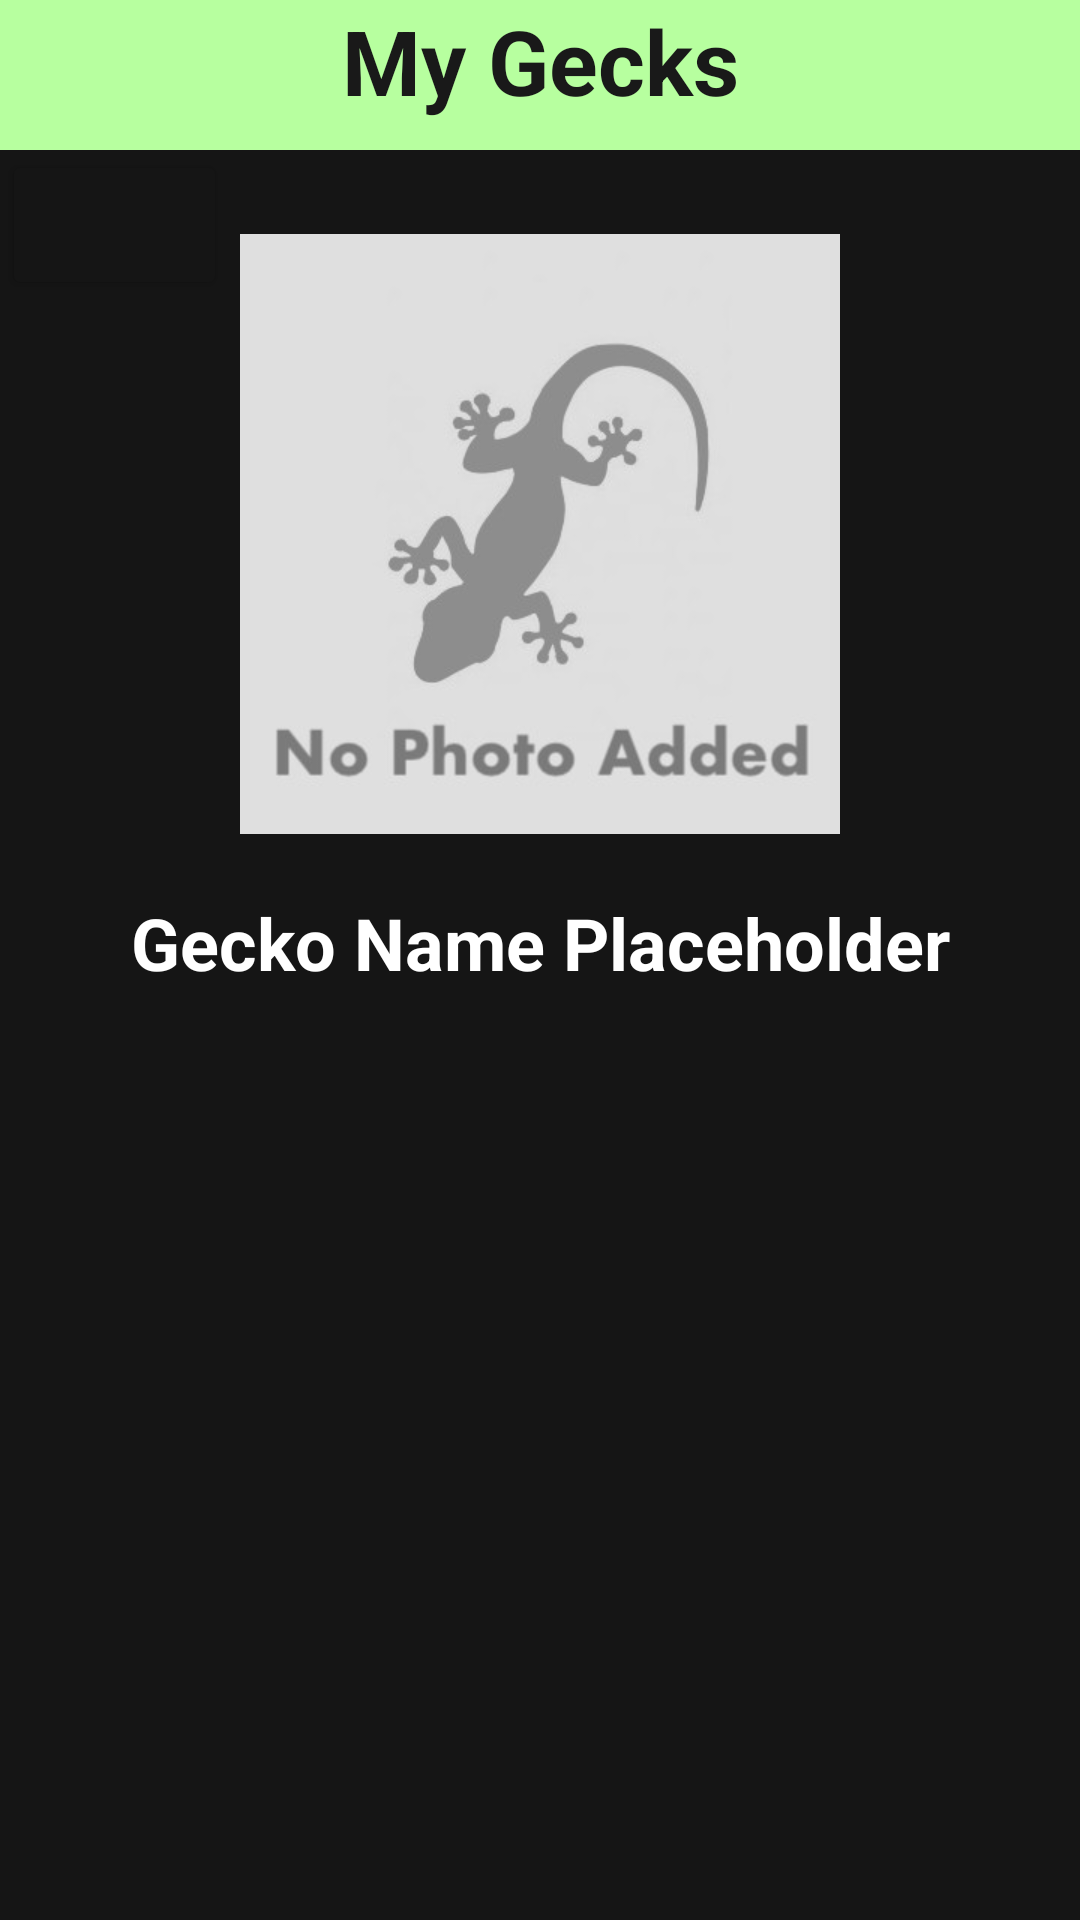

The Android layout XML behind this screen, and the referenced resources:
<!-- AndroidManifest.xml: application theme Theme.GeckTrack -->
<!-- res/layout/fragment_care_category.xml -->
<?xml version="1.0" encoding="utf-8"?>
<LinearLayout xmlns:android="http://schemas.android.com/apk/res/android"
    xmlns:app="http://schemas.android.com/apk/res-auto"
    xmlns:tools="http://schemas.android.com/tools"
    android:layout_width="match_parent"
    android:layout_height="match_parent"
    android:background="@color/faded_black"
    tools:context=".ui.mygecks.fragment_care_category"
    android:orientation="vertical" >

    <androidx.constraintlayout.widget.ConstraintLayout
        android:id="@+id/MyGecksHeader_ConstraintLayout"
        android:layout_width="match_parent"
        android:layout_height="wrap_content">

        <TextView
            android:id="@+id/TextView_MyGecksHeader"
            android:layout_width="0dp"
            android:layout_height="50dp"
            android:background="#B7FF9F"
            android:backgroundTint="#B7FF9F"
            android:text="@string/my_gecks"
            android:textAlignment="center"
            android:textColor="#191919"
            android:textSize="30sp"
            android:textStyle="bold"
            app:layout_constraintBottom_toBottomOf="parent"
            app:layout_constraintEnd_toEndOf="parent"
            app:layout_constraintStart_toStartOf="parent"
            app:layout_constraintTop_toTopOf="parent"
            app:layout_constraintVertical_bias="0.0" />
    </androidx.constraintlayout.widget.ConstraintLayout>

    <androidx.constraintlayout.widget.ConstraintLayout
        android:id="@+id/GeckoTitleSection_ConstraintLayout"
        android:layout_width="match_parent"
        android:layout_height="wrap_content">

        <Button
            android:id="@+id/BackToSelectedGecko_Button"
            android:layout_width="75dp"
            android:layout_height="50dp"
            android:backgroundTint="@color/faded_black"
            app:icon="@drawable/abc_vector_test"
            app:iconTint="@color/pastel_green"
            app:layout_constraintEnd_toEndOf="parent"
            app:layout_constraintHorizontal_bias="0.002"
            app:layout_constraintStart_toStartOf="parent"
            app:layout_constraintTop_toTopOf="parent" />

        <ImageView
            android:id="@+id/GeckoImageCareCategory_ImageView"
            android:layout_width="200dp"
            android:layout_height="200dp"
            android:layout_marginTop="28dp"
            android:contentDescription="@string/the_user_s_gecko"
            android:src="@drawable/noimagegecko"
            app:layout_constraintBottom_toTopOf="@+id/TextView_GeckoTitle"
            app:layout_constraintEnd_toEndOf="parent"
            app:layout_constraintStart_toStartOf="parent"
            app:layout_constraintTop_toTopOf="parent" />

        <TextView
            android:id="@+id/TextView_GeckoTitle"
            android:layout_width="wrap_content"
            android:layout_height="35dp"
            android:layout_marginTop="20dp"
            android:layout_marginBottom="20dp"
            android:text="@string/gecko_name_placeholder"
            android:textColor="@color/white"
            android:textSize="24sp"
            android:textStyle="bold"
            app:layout_constraintBottom_toBottomOf="parent"
            app:layout_constraintEnd_toEndOf="parent"
            app:layout_constraintStart_toStartOf="parent"
            app:layout_constraintTop_toBottomOf="@+id/GeckoImageCareCategory_ImageView" />
    </androidx.constraintlayout.widget.ConstraintLayout>

    <ScrollView
        android:id="@+id/ScrollView_CareCategoryData"
        android:layout_width="match_parent"
        android:layout_height="wrap_content">

        <LinearLayout
            android:id="@+id/CareCategoryDataHolder_LinearLayout"
            android:layout_width="match_parent"
            android:layout_height="wrap_content"
            android:orientation="vertical" />
    </ScrollView>
</LinearLayout>
<!-- resources referenced by this layout -->
<resources>
  <color name="faded_black">#151515</color>
  <color name="pastel_green">#ACFFAD </color>
  <color name="white">#FFFFFFFF</color>
  <!-- drawable noimagegecko: jpg bitmap (drawable-nodpi, 12908 bytes) -->
  <string name="gecko_name_placeholder">Gecko Name Placeholder</string>
  <string name="my_gecks">My Gecks</string>
  <string name="the_user_s_gecko">the user\'s gecko</string>
  <style name="Theme.GeckTrack" parent="Theme.MaterialComponents.DayNight.NoActionBar">
          
          <item name="colorPrimary">@color/pastel_green</item>
          <item name="colorPrimaryVariant">@color/faded_black</item>
          <item name="colorOnPrimary">@color/faded_black</item>
          
          <item name="colorSecondary">@color/teal_200</item>
          <item name="colorSecondaryVariant">@color/teal_700</item>
          <item name="colorOnSecondary">@color/black</item>
          
          <item name="android:statusBarColor" tools:targetApi="1">?attr/colorPrimaryVariant</item>
          
      </style>
  <color name="teal_200">#FF03DAC5</color>
  <color name="teal_700">#FF018786</color>
  <color name="black">#000000</color>
</resources>
